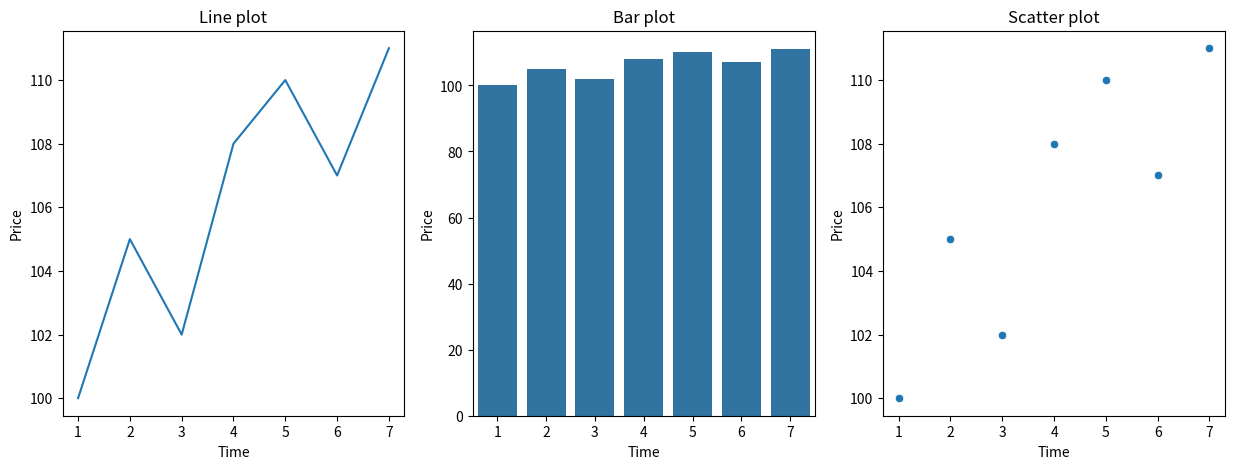

The matplotlib source for this figure:
# 导入seaborn和matplotlib模块
import seaborn as sns
import matplotlib.pyplot as plt

# 定义数据集
x = [1, 2, 3, 4, 5, 6, 7] # 一周的时间
y = [100, 105, 102, 108, 110, 107, 111] # 股票价格

# 创建一个画布和三个子图
fig, (ax1, ax2, ax3) = plt.subplots(1, 3, figsize=(15, 5))

# 在第一个子图上绘制折线图
sns.lineplot(x=x, y=y, ax=ax1)
ax1.set_xlabel("Time")
ax1.set_ylabel("Price")
ax1.set_title("Line plot")

# 在第二个子图上绘制柱状图
sns.barplot(x=x, y=y, ax=ax2)
ax2.set_xlabel("Time")
ax2.set_ylabel("Price")
ax2.set_title("Bar plot")

# 在第三个子图上绘制散点图
sns.scatterplot(x=x, y=y, ax=ax3)
ax3.set_xlabel("Time")
ax3.set_ylabel("Price")
ax3.set_title("Scatter plot")

# 显示图像
plt.show()
